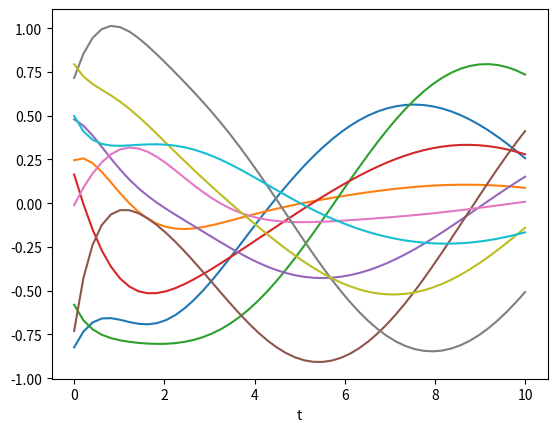

Write Python code to recreate this figure.
#to run: python3 random_complex_systems.py

########################################################

##Part A: load in the libraries and functions for running the code

##libraries

import random
from random import randint
import numpy as np
import csv

import matplotlib as mpl
import matplotlib.pyplot as plt
import matplotlib.animation as animation

import scipy as sp
from scipy.integrate import solve_ivp

###############################################################


##lotka volterra

def lotkavolterra(t, z, a, b, c, d):

	x, y=z
	return(a*x-b*x*y,-c*y+d*x*y)
	
#sol=solve_ivp(lotkavolterra, [0, 15], [10, 5], args=(1.5, 1, 3, 1),dense_output=True)

#t = np.linspace(0, 15, 300)

#z = sol.sol(t)

#plt.plot(t, z.T)
#plt.xlabel('t')
#plt.show()
#plt.close()

###############################################

##input matrix A

#A = np.array([[-0.25 + 0.14j, 0, 0.33 + 0.44j],
#
 #             [0.25 + 0.58j, -0.2 + 0.14j, 0],
#
 #             [0, 0.2 + 0.4j, -0.1 + 0.97j]])

num_eqs=10
   
neg_ident=np.identity(num_eqs)*-1

#print("neg_ident =",neg_ident)
              
A=np.random.random([num_eqs,num_eqs])*2-1

A_density=np.random.random()

for i in np.arange(num_eqs):
	for j in np.arange(num_eqs):
	
		r=np.random.random()
	
		if r>A_density:
		
			A[i,j]=0
	
	A[i,i]=0

#print("A = ",A)

B=A+neg_ident

print("B = ",B)

lambdas=np.linalg.eig(B)

print("lambdas = ",lambdas.eigenvalues)

init_conds=np.random.random(num_eqs)*2-1

#print("init_conds = ",init_conds)

def deriv_vec(t, y):

    return B @ y

t_sol=np.linspace(0, 10, 50)

result = solve_ivp(deriv_vec, [0, 25], init_conds, t_eval=t_sol)

#print(result.y)

plt.plot(t_sol, result.y.T)
plt.xlabel('t')
plt.show()
plt.close()
